Run: headless pygame with SDL's dummy video driver; simulated clock (each Clock.tick advances the game by its frame time, no real sleeping); random seed 0; keys injected as events and as key.get_pressed() state; no mouse input.
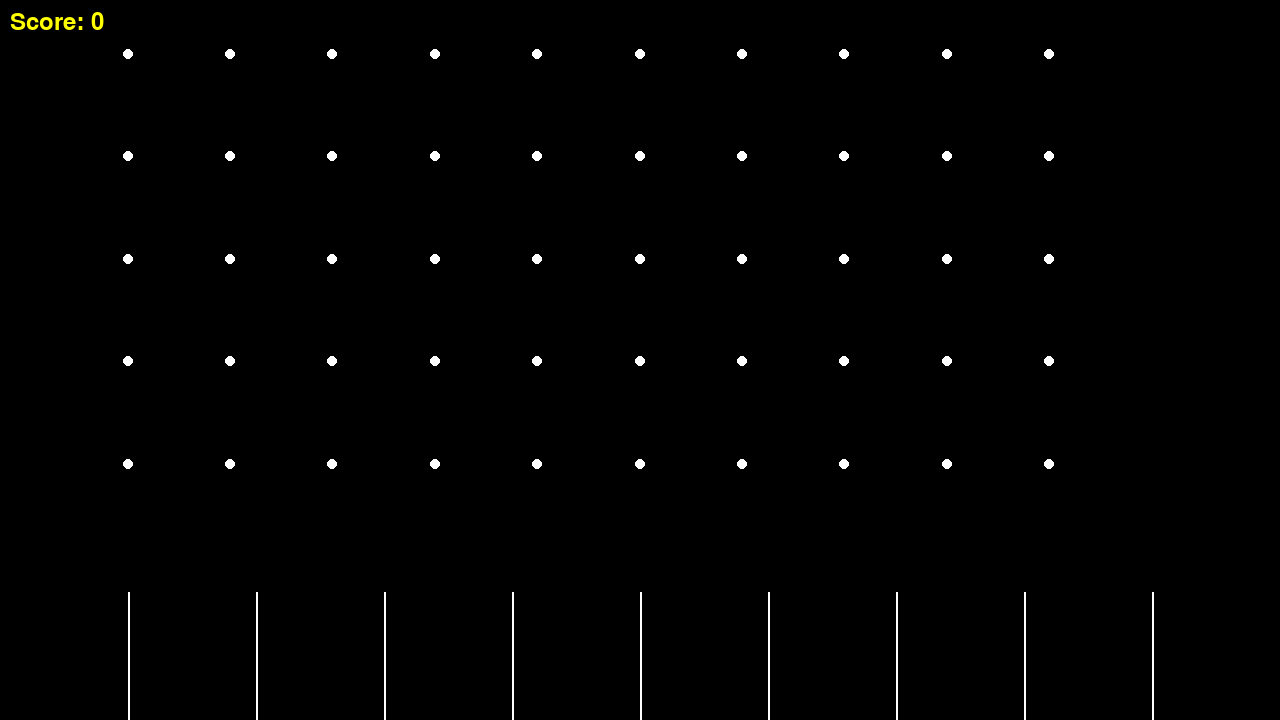
Frame 1 of 4 · flips 1–60 · no input
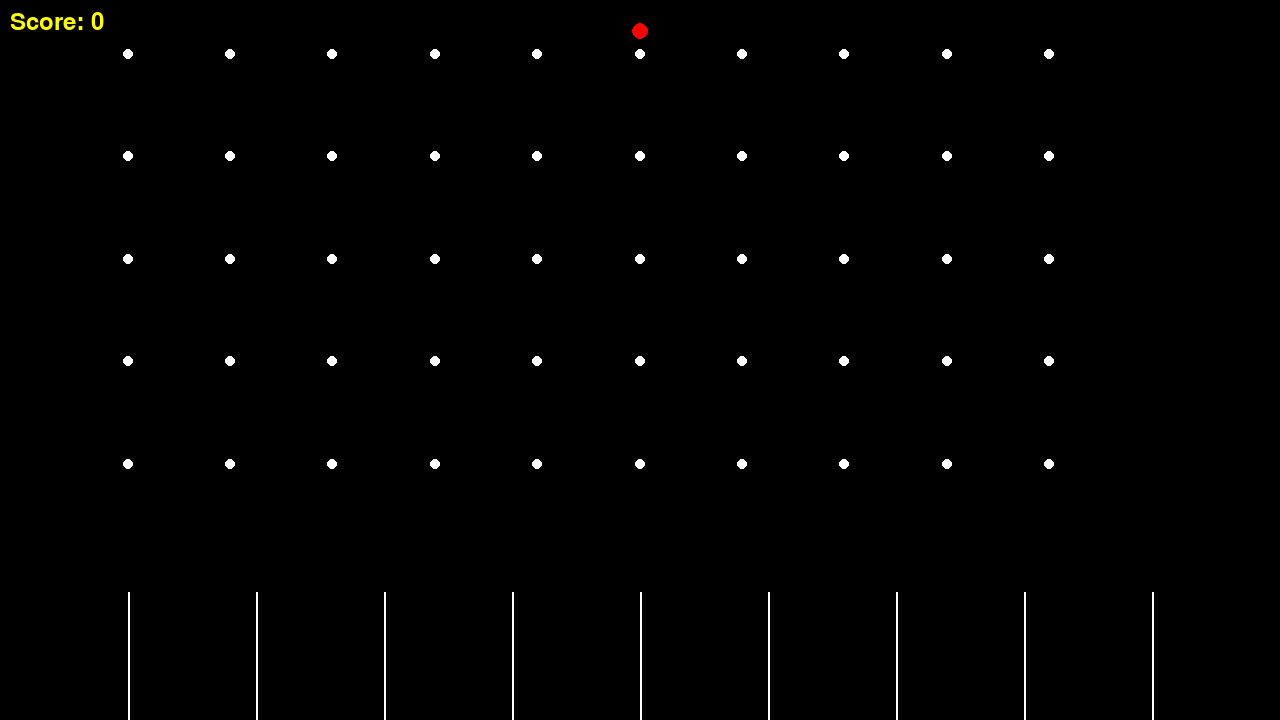
Frame 2 of 4 · flips 61–180 · tapped SPACE, RETURN · held RIGHT (→), D
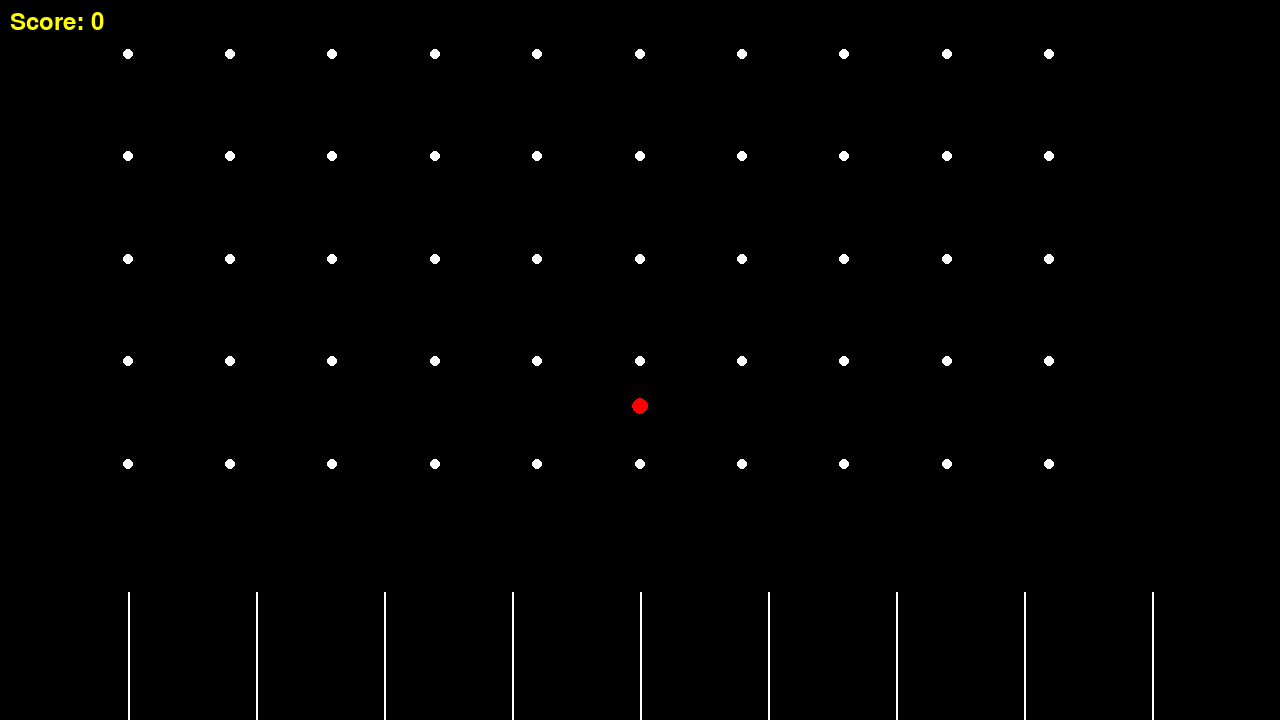
Frame 3 of 4 · flips 181–300 · held DOWN (↓), S
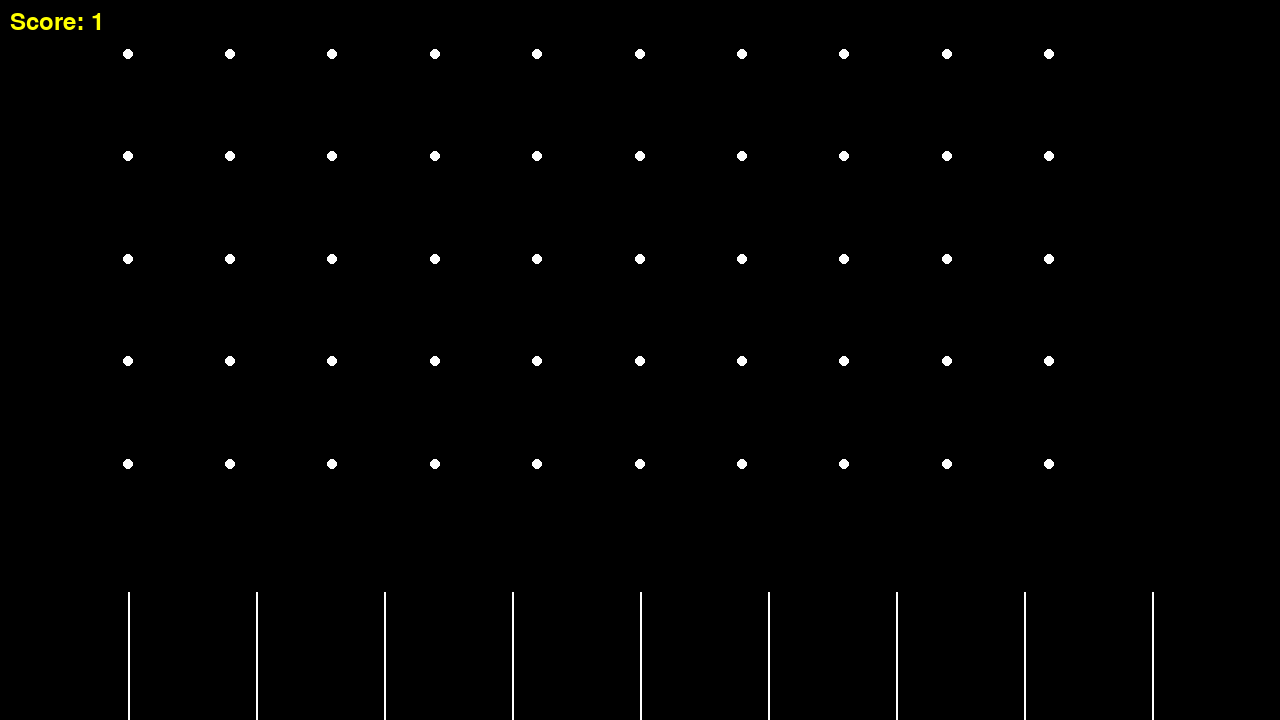
Frame 4 of 4 · flips 301–420 · held LEFT (←), A, UP (↑), W

The pygame program that drew these frames:

import math
import time
import pygame
from dataclasses import dataclass
from typing import List

# ----- Setup -----
aspect_ratio = [16, 9]
window_width = 1280
window_height = int((window_width / aspect_ratio[0]) * aspect_ratio[1])
sim_width = 100
sim_height = (sim_width / aspect_ratio[0]) * aspect_ratio[1]

# ----- Data Classes -----
@dataclass
class BallParameters:
    pos: List[float]
    velocity: List[float]
    window_pos: List[int]

@dataclass
class PinParameters:
    pos: List[float]
    window_pos: List[int]

@dataclass
class Divider:
    x: float
    y: float
    width: float
    height: float

# Constants
gravity = -9.8
air_damping = 0.99
ball_radius = 1
pin_radius = 1
sample_rate = 60
dividers: List[Divider] = []

# Goal Divider Settings
num_slots = 10
divider_color = (255, 255, 255)
divider_width = 2
divider_height = 100  

# ----- Pygame Init -----
pygame.init()
screen = pygame.display.set_mode((window_width, window_height), pygame.RESIZABLE)
pygame.display.set_caption("Plinko Display Test")
clock = pygame.time.Clock()

# ----- Ball & Pin Lists -----
ball: List[BallParameters] = []
pin: List[PinParameters] = []

# ----- Init Functions -----
def initialize_balls():
    ball.clear()
    ball.append(BallParameters([50, 80], [0.0, 0.0], [0, 0]))

def initialize_pins():
    pin.clear()
    for i in range(10):
        for j in range(5):
            x = 10 + i * 8
            y = 20 + j * 8
            pin.append(PinParameters([x, y], [0, 0]))

def initialize_dividers():
    dividers.clear()
    slot_width = sim_width / num_slots
    divider_height_sim = 10  # height number for dividers
    for i in range(1, num_slots):
        x = i * slot_width
        y = 0  
        dividers.append(Divider(x=x, y=y, width=0.5, height=divider_height_sim))

# ----- Conversion -----
def sim_to_window():
    global window_width, window_height
    window_width, window_height = pygame.display.get_surface().get_size()
    for b in ball:
        b.window_pos[0] = int((b.pos[0] / sim_width) * window_width)
        b.window_pos[1] = int(window_height - ((b.pos[1] / sim_height) * window_height))

    for p in pin:
        p.window_pos[0] = int((p.pos[0] / sim_width) * window_width)
        p.window_pos[1] = int(window_height - ((p.pos[1] / sim_height) * window_height))

# goal dividers (i did not know how to do this)
def draw_goal_dividers():
    for d in dividers:
        x_win = int((d.x / sim_width) * window_width)
        y_start = int(window_height - ((d.y + d.height) / sim_height) * window_height)
        y_end = int(window_height - (d.y / sim_height) * window_height)
        pygame.draw.line(screen, divider_color, (x_win, y_start), (x_win, y_end), divider_width)

# draws everything
def draw(score):
    screen.fill((0, 0, 0))  

    for p in pin:
        pygame.draw.circle(screen, (255, 255, 255), p.window_pos, 5)

    # draws the ball
    for b in ball:
        pygame.draw.circle(screen, (255, 0, 0), b.window_pos, 8)

    draw_goal_dividers()

    # draws the score
    font = pygame.font.SysFont(None, 36) # font and size feel free to change it to whatever
    score_surface = font.render(f"Score: {score}", True, (255, 255, 0))  # text color
    screen.blit(score_surface, (10, 10))  

    pygame.display.flip()

# ----- Main Loop -----
pygame.init()
screen = pygame.display.set_mode((window_width, window_height))
pygame.display.set_caption("Plinko Display Test")
clock = pygame.time.Clock()

def main_loop():
    initialize_pins()
    initialize_balls()
    initialize_dividers()
    score = 0 

    running = True
    while running:
        balls_to_remove = []
        for event in pygame.event.get():
            if event.type == pygame.QUIT:
                running = False

        for b in ball:
            b.velocity[1] += gravity / sample_rate
            b.velocity[1] *= air_damping
            b.pos[1] += b.velocity[1] / sample_rate

            if b.pos[1] <= sim_height * 0.1:
                balls_to_remove.append(b)
                score += 1

            for d in dividers:
                if abs(b.pos[0] - d.x) < (d.width / 2 + ball_radius):
                    if b.pos[1] < d.y + d.height:
                        b.velocity[0] *= -1
                        if b.pos[0] < d.x:
                            b.pos[0] = d.x - (d.width / 2 + ball_radius)
                        else:
                            b.pos[0] = d.x + (d.width / 2 + ball_radius)

        for b in balls_to_remove:
            ball.remove(b)

        sim_to_window()
        draw(score)
        clock.tick(sample_rate)

    pygame.quit()

# ---- Run the game ----
main_loop()
